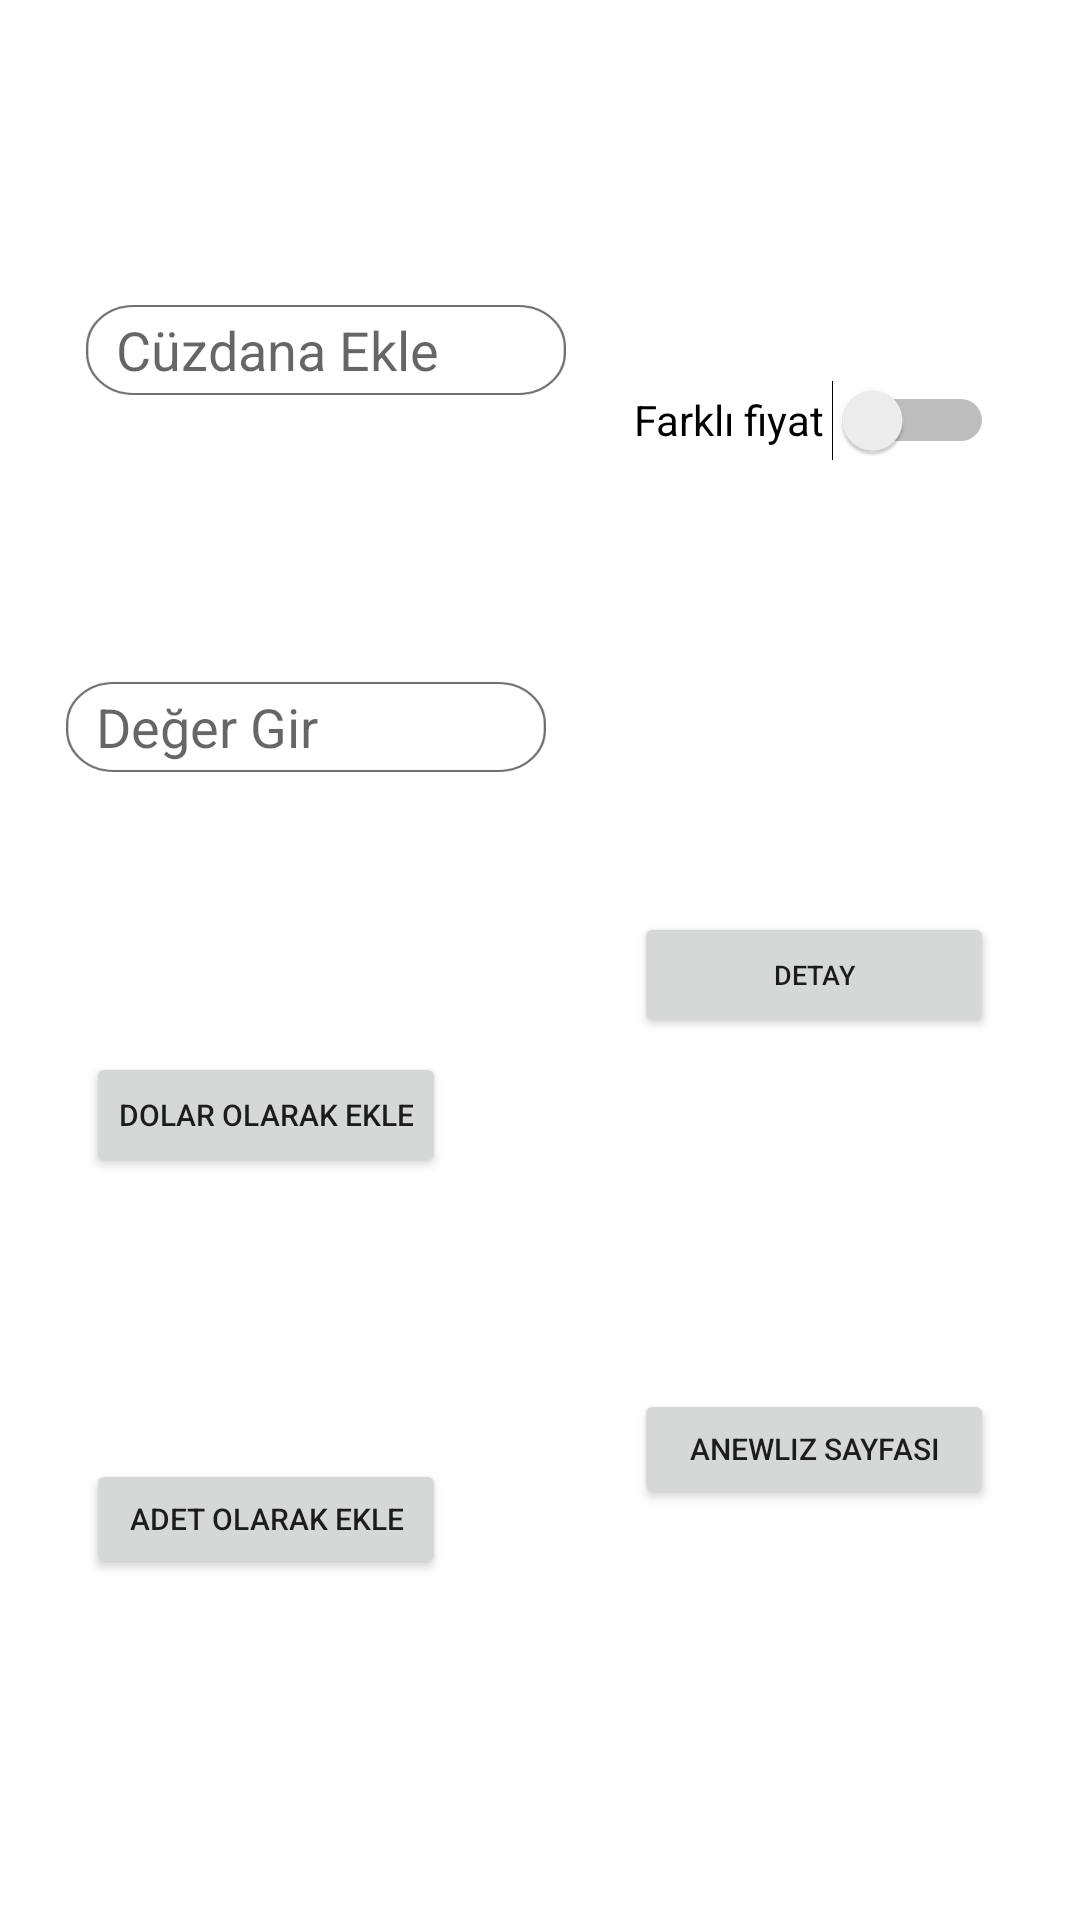

Here is an Android app screen rendered from its layout file. Give the layout XML and the strings, colors and styles it references.
<!-- AndroidManifest.xml: application theme Theme.Percent -->
<!-- res/layout/hisse_alert_view.xml -->
<?xml version="1.0" encoding="utf-8"?>
<androidx.constraintlayout.widget.ConstraintLayout xmlns:android="http://schemas.android.com/apk/res/android"
    xmlns:app="http://schemas.android.com/apk/res-auto"
    xmlns:tools="http://schemas.android.com/tools"
    android:layout_width="307dp"
    android:layout_height="wrap_content"
    android:background="@color/alert">

    <Button
        android:id="@+id/buttonAdetHisse"
        android:layout_width="120dp"
        android:layout_height="40dp"
        android:layout_marginStart="11dp"
        android:layout_marginBottom="20dp"
        android:padding="0dp"
        android:text="Adet olarak ekle"
        android:textSize="10dp"
        app:layout_constraintBottom_toBottomOf="parent"
        app:layout_constraintEnd_toStartOf="@+id/buttonAnewlizHisse"
        app:layout_constraintStart_toStartOf="parent"
        app:layout_constraintTop_toBottomOf="@+id/buttonDolarHisse" />

    <Button
        android:id="@+id/buttonAnewlizHisse"
        android:layout_width="120dp"
        android:layout_height="40dp"
        android:layout_marginStart="45dp"
        android:layout_marginEnd="11dp"
        android:layout_marginBottom="20dp"
        android:padding="0dp"
        android:text="Anewliz Sayfası"
        android:textSize="10dp"
        app:layout_constraintBottom_toBottomOf="parent"
        app:layout_constraintEnd_toEndOf="parent"
        app:layout_constraintStart_toEndOf="@+id/buttonAdetHisse"
        app:layout_constraintTop_toBottomOf="@+id/buttonDetayHisse" />

    <Button
        android:id="@+id/buttonDolarHisse"
        android:layout_width="120dp"
        android:layout_height="42dp"
        android:layout_marginStart="11dp"
        android:padding="0dp"
        android:text="Dolar olarak ekle"
        android:textSize="10dp"
        app:layout_constraintBottom_toTopOf="@+id/buttonAdetHisse"
        app:layout_constraintEnd_toStartOf="@+id/buttonDetayHisse"
        app:layout_constraintStart_toStartOf="parent"
        app:layout_constraintTop_toBottomOf="@+id/editTextDegerGirHisse" />

    <EditText
        android:id="@+id/editTextCuzdanEkleHisse"
        android:layout_width="160dp"
        android:layout_height="30dp"
        android:layout_marginStart="11dp"
        android:layout_marginTop="8dp"
        android:layout_marginEnd="5dp"
        android:background="@drawable/rectangle"
        android:ems="10"
        android:hint="Cüzdana Ekle"
        android:inputType="textPersonName"
        android:paddingHorizontal="10dp"
        android:textColor="#131010"
        app:layout_constraintBottom_toTopOf="@+id/editTextDegerGirHisse"
        app:layout_constraintEnd_toStartOf="@+id/aSwitchHisse"
        app:layout_constraintStart_toStartOf="parent"
        app:layout_constraintTop_toTopOf="parent" />

    <Button
        android:id="@+id/buttonDetayHisse"
        android:layout_width="120dp"
        android:layout_height="42dp"
        android:layout_marginStart="45dp"
        android:layout_marginEnd="11dp"
        android:padding="0dp"
        android:text="Detay"
        android:textSize="9dp"
        app:layout_constraintBottom_toTopOf="@+id/buttonAnewlizHisse"
        app:layout_constraintEnd_toEndOf="parent"
        app:layout_constraintStart_toEndOf="@+id/buttonDolarHisse"
        app:layout_constraintTop_toBottomOf="@+id/aSwitchHisse" />

    <Switch
        android:id="@+id/aSwitchHisse"
        android:layout_width="120dp"
        android:layout_height="30dp"
        android:layout_marginTop="8dp"
        android:layout_marginEnd="11dp"
        android:layout_marginBottom="32dp"
        android:text="Farklı fiyat"
        android:textColorHighlight="#ED2020"
        app:layout_constraintBottom_toTopOf="@+id/buttonDetayHisse"
        app:layout_constraintEnd_toEndOf="parent"
        app:layout_constraintStart_toEndOf="@+id/editTextCuzdanEkleHisse"
        app:layout_constraintTop_toTopOf="parent" />

    <EditText
        android:id="@+id/editTextDegerGirHisse"
        android:layout_width="160dp"
        android:layout_height="30dp"
        android:layout_marginStart="22dp"
        android:layout_marginTop="2dp"
        android:background="@drawable/rectangle"
        android:ems="10"
        android:hint="Değer Gir"
        android:inputType="textPersonName"
        android:paddingHorizontal="10dp"
        android:textColor="#131010"
        android:visibility="visible"
        app:layout_constraintBottom_toTopOf="@+id/buttonDolarHisse"
        app:layout_constraintStart_toStartOf="parent"
        app:layout_constraintTop_toBottomOf="@+id/editTextCuzdanEkleHisse" />
</androidx.constraintlayout.widget.ConstraintLayout>
<!-- resources referenced by this layout -->
<resources>
  <color name="alert">#FFFFFFFF</color>
  <!-- drawable rectangle: png bitmap (drawable-hdpi, 2542 bytes) -->
  <style name="Theme.Percent" parent="Theme.MaterialComponents.DayNight.DarkActionBar">
          
          <item name="colorPrimary">@color/purple_500</item>
          <item name="colorPrimaryVariant">@color/purple_700</item>
          <item name="colorOnPrimary">@color/white</item>
          
          <item name="colorSecondary">@color/teal_200</item>
          <item name="colorSecondaryVariant">@color/teal_700</item>
          <item name="colorOnSecondary">@color/black</item>
  
          
          <item name="android:statusBarColor" tools:targetApi="l">@color/bar</item>
          
          <item name="windowActionBar">false</item>
          <item name="windowNoTitle">true</item>
  
      </style>
  <color name="purple_500">#FF6200EE</color>
  <color name="purple_700">#FF3700B3</color>
  <color name="white">#FFFFFFFF</color>
  <color name="teal_200">#D31010</color>
  <color name="teal_700">#FF018786</color>
  <color name="black">#FF000000</color>
  <color name="bar">#00003F</color>
</resources>
